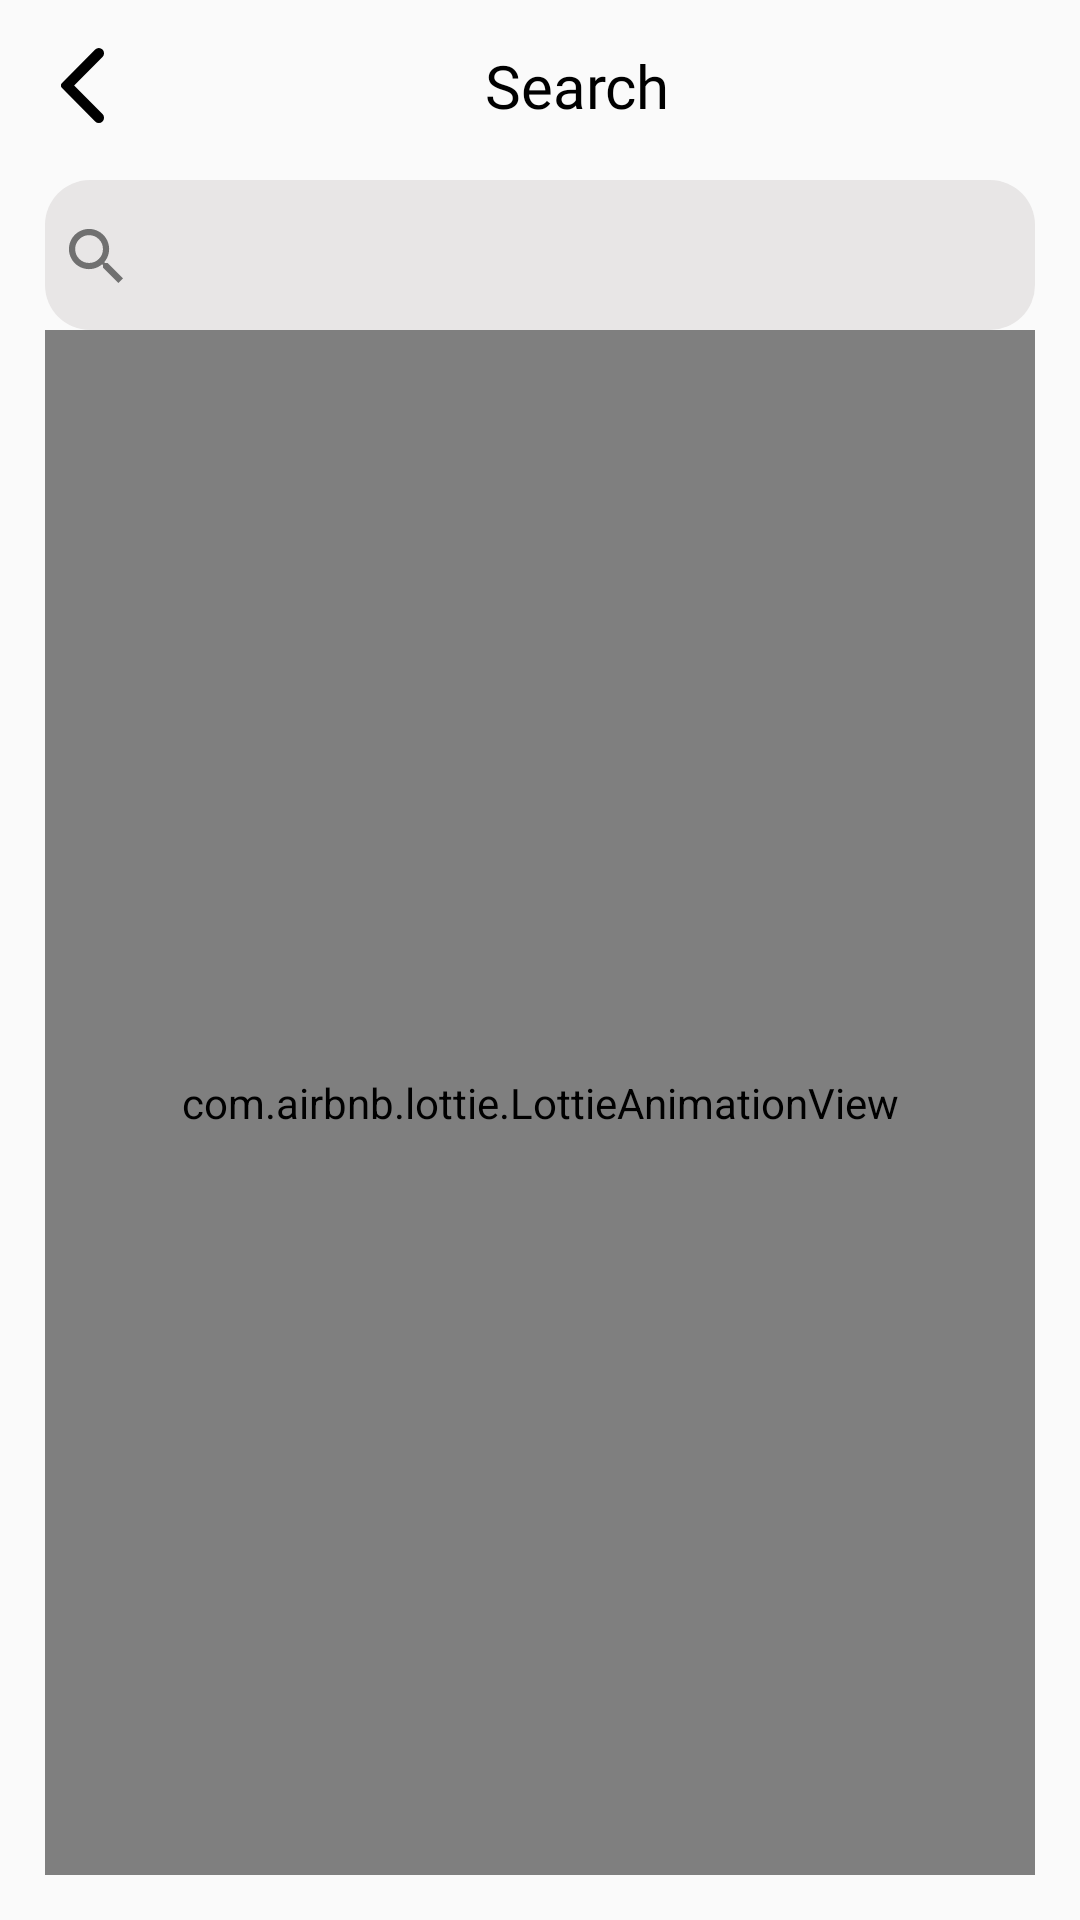

Reconstruct the res/layout file that produces this screen, plus the resources it refers to.
<!-- AndroidManifest.xml: application theme AppTheme.NoActionBar -->
<!-- res/layout/fragment_search.xml -->
<?xml version="1.0" encoding="utf-8"?>
<androidx.constraintlayout.widget.ConstraintLayout xmlns:android="http://schemas.android.com/apk/res/android"
    xmlns:app="http://schemas.android.com/apk/res-auto"
    xmlns:tools="http://schemas.android.com/tools"
    android:layout_width="match_parent"
    android:layout_height="match_parent"
    android:padding="15dp"
    tools:context=".ui.home.search.SearchFragment">


    <androidx.constraintlayout.widget.ConstraintLayout
        android:id="@+id/headerLayout"
        android:layout_width="match_parent"
        android:layout_height="wrap_content"
        app:layout_constraintEnd_toEndOf="parent"
        app:layout_constraintHorizontal_bias="0.0"
        app:layout_constraintStart_toStartOf="parent"
        app:layout_constraintTop_toTopOf="parent">

        <ImageView
            android:id="@+id/backIv"
            android:layout_width="25dp"
            android:layout_height="25dp"
            android:src="@drawable/back"
            app:layout_constraintBottom_toBottomOf="parent"
            app:layout_constraintStart_toStartOf="parent"
            app:layout_constraintTop_toTopOf="parent" />

        <TextView
            android:id="@+id/createPostTv"
            android:layout_width="wrap_content"
            android:layout_height="wrap_content"
            android:fontFamily="@font/poppins_semi_bold"
            android:gravity="center"
            android:text="@string/search"
            android:textColor="@color/black"
            android:textSize="20sp"
            app:layout_constraintBottom_toBottomOf="parent"
            app:layout_constraintEnd_toEndOf="parent"
            app:layout_constraintStart_toEndOf="@+id/backIv"
            app:layout_constraintTop_toTopOf="parent" />


    </androidx.constraintlayout.widget.ConstraintLayout>


    <androidx.constraintlayout.widget.ConstraintLayout
        android:id="@+id/searchView"
        android:layout_width="match_parent"
        android:layout_height="50dp"
        android:layout_marginTop="18dp"
        android:background="@drawable/search_view_bg"
        android:paddingHorizontal="8dp"
        app:layout_constraintEnd_toEndOf="parent"
        app:layout_constraintStart_toStartOf="parent"
        app:layout_constraintTop_toBottomOf="@+id/headerLayout">

        <ImageView
            android:id="@+id/searchIcon"
            android:layout_width="18dp"
            android:layout_height="18dp"
            android:background="@android:color/transparent"
            android:src="@drawable/search_icon"
            app:layout_constraintBottom_toBottomOf="@+id/searchEt"
            app:layout_constraintStart_toStartOf="parent"
            app:layout_constraintTop_toTopOf="@+id/searchEt" />

        <EditText
            android:id="@+id/searchEt"
            android:layout_width="0dp"
            android:layout_height="wrap_content"
            android:layout_marginStart="15dp"
            android:layout_marginEnd="5dp"
            android:background="@android:color/transparent"
            android:textColor="@color/dots"
            android:textCursorDrawable="@null"
            app:layout_constraintBottom_toBottomOf="parent"
            app:layout_constraintEnd_toStartOf="@id/deleteIcon"
            app:layout_constraintStart_toEndOf="@+id/searchIcon"
            app:layout_constraintTop_toTopOf="parent" />

        <ImageView
            android:id="@+id/deleteIcon"
            android:layout_width="18dp"
            android:layout_height="18dp"
            android:background="@android:color/transparent"
            android:src="@drawable/icon_clear"
            android:visibility="gone"
            app:layout_constraintBottom_toBottomOf="@+id/searchEt"
            app:layout_constraintEnd_toEndOf="parent"
            app:layout_constraintTop_toTopOf="@+id/searchEt" />

    </androidx.constraintlayout.widget.ConstraintLayout>


    <com.airbnb.lottie.LottieAnimationView
        android:id="@+id/animationView"
        android:layout_width="match_parent"
        android:layout_height="wrap_content"
        app:layout_constraintEnd_toEndOf="parent"
        app:layout_constraintStart_toStartOf="parent"
        app:layout_constraintTop_toBottomOf="@+id/searchView"
        app:lottie_autoPlay="true"
        app:lottie_loop="true"
        app:lottie_rawRes="@raw/loading_animation" />

    <com.airbnb.lottie.LottieAnimationView
        android:id="@+id/searchAnimation"
        android:layout_width="match_parent"
        android:layout_height="0dp"
        app:layout_constraintBottom_toBottomOf="parent"
        app:layout_constraintEnd_toEndOf="parent"
        app:layout_constraintStart_toStartOf="parent"
        app:layout_constraintTop_toBottomOf="@+id/searchView"
        app:lottie_autoPlay="true"
        app:lottie_loop="true"
        app:lottie_rawRes="@raw/search_anim" />

    <androidx.recyclerview.widget.RecyclerView
        android:id="@+id/searchResultRecycler"
        android:layout_width="match_parent"
        android:layout_height="wrap_content"
        android:layout_marginTop="16dp"
        app:layoutManager="androidx.recyclerview.widget.LinearLayoutManager"
        app:layout_constraintEnd_toEndOf="parent"
        app:layout_constraintStart_toStartOf="parent"
        app:layout_constraintTop_toBottomOf="@+id/searchView" />


</androidx.constraintlayout.widget.ConstraintLayout>
<!-- resources referenced by this layout -->
<resources>
  <color name="black">#FF000000</color>
  <color name="dots">#707070</color>
  <!-- drawable back (drawable) -->
  <vector xmlns:android="http://schemas.android.com/apk/res/android"
      android:width="11.999dp"
      android:height="20.5dp"
      android:viewportWidth="11.999"
      android:viewportHeight="20.5">
    <path
        android:pathData="M9.537,20.083 L0.292,10.946a0.975,0.975 0,0 1,0 -1.392L9.537,0.417a1.456,1.456 0,0 1,2.041 0,1.415 1.415,0 0,1 0,2.016L3.669,10.25l7.909,7.815a1.417,1.417 0,0 1,0 2.017,1.456 1.456,0 0,1 -2.041,0"
        android:fillColor="@color/black"/>
  </vector>
  <!-- drawable icon_clear (drawable) -->
  <vector android:height="24dp" android:tint="#707070"
      android:viewportHeight="24" android:viewportWidth="24"
      android:width="24dp" xmlns:android="http://schemas.android.com/apk/res/android">
      <path android:fillColor="@color/dots" android:pathData="M19,6.41L17.59,5 12,10.59 6.41,5 5,6.41 10.59,12 5,17.59 6.41,19 12,13.41 17.59,19 19,17.59 13.41,12z"/>
  </vector>
  <!-- drawable search_icon (drawable) -->
  <vector xmlns:android="http://schemas.android.com/apk/res/android"    android:width="24dp"    android:height="24dp"    android:viewportWidth="17.49"    android:viewportHeight="17.49">    <path        android:pathData="M12.5,11h-0.79l-0.28,-0.27a6.51,6.51 0,1 0,-0.7 0.7l0.27,0.28v0.79l5,4.99L17.49,16ZM6.5,11A4.5,4.5 0,1 1,11 6.5,4.494 4.494,0 0,1 6.5,11Z"        android:fillColor="@color/dots"/></vector>
  <!-- drawable search_view_bg (drawable) -->
  <?xml version="1.0" encoding="utf-8"?>
  <shape xmlns:android="http://schemas.android.com/apk/res/android">    <solid android:color="@color/editText" />    <corners android:radius="15dp" /></shape>
  <string name="search">Search</string>
  <style name="AppTheme.NoActionBar" parent="Theme.AppCompat.Light.DarkActionBar">
          <item name="windowActionBar">false</item>
          <item name="windowNoTitle">true</item>
          <item name="android:windowFullscreen">true</item>
      </style>
  <color name="editText">#E8E6E6</color>
</resources>
